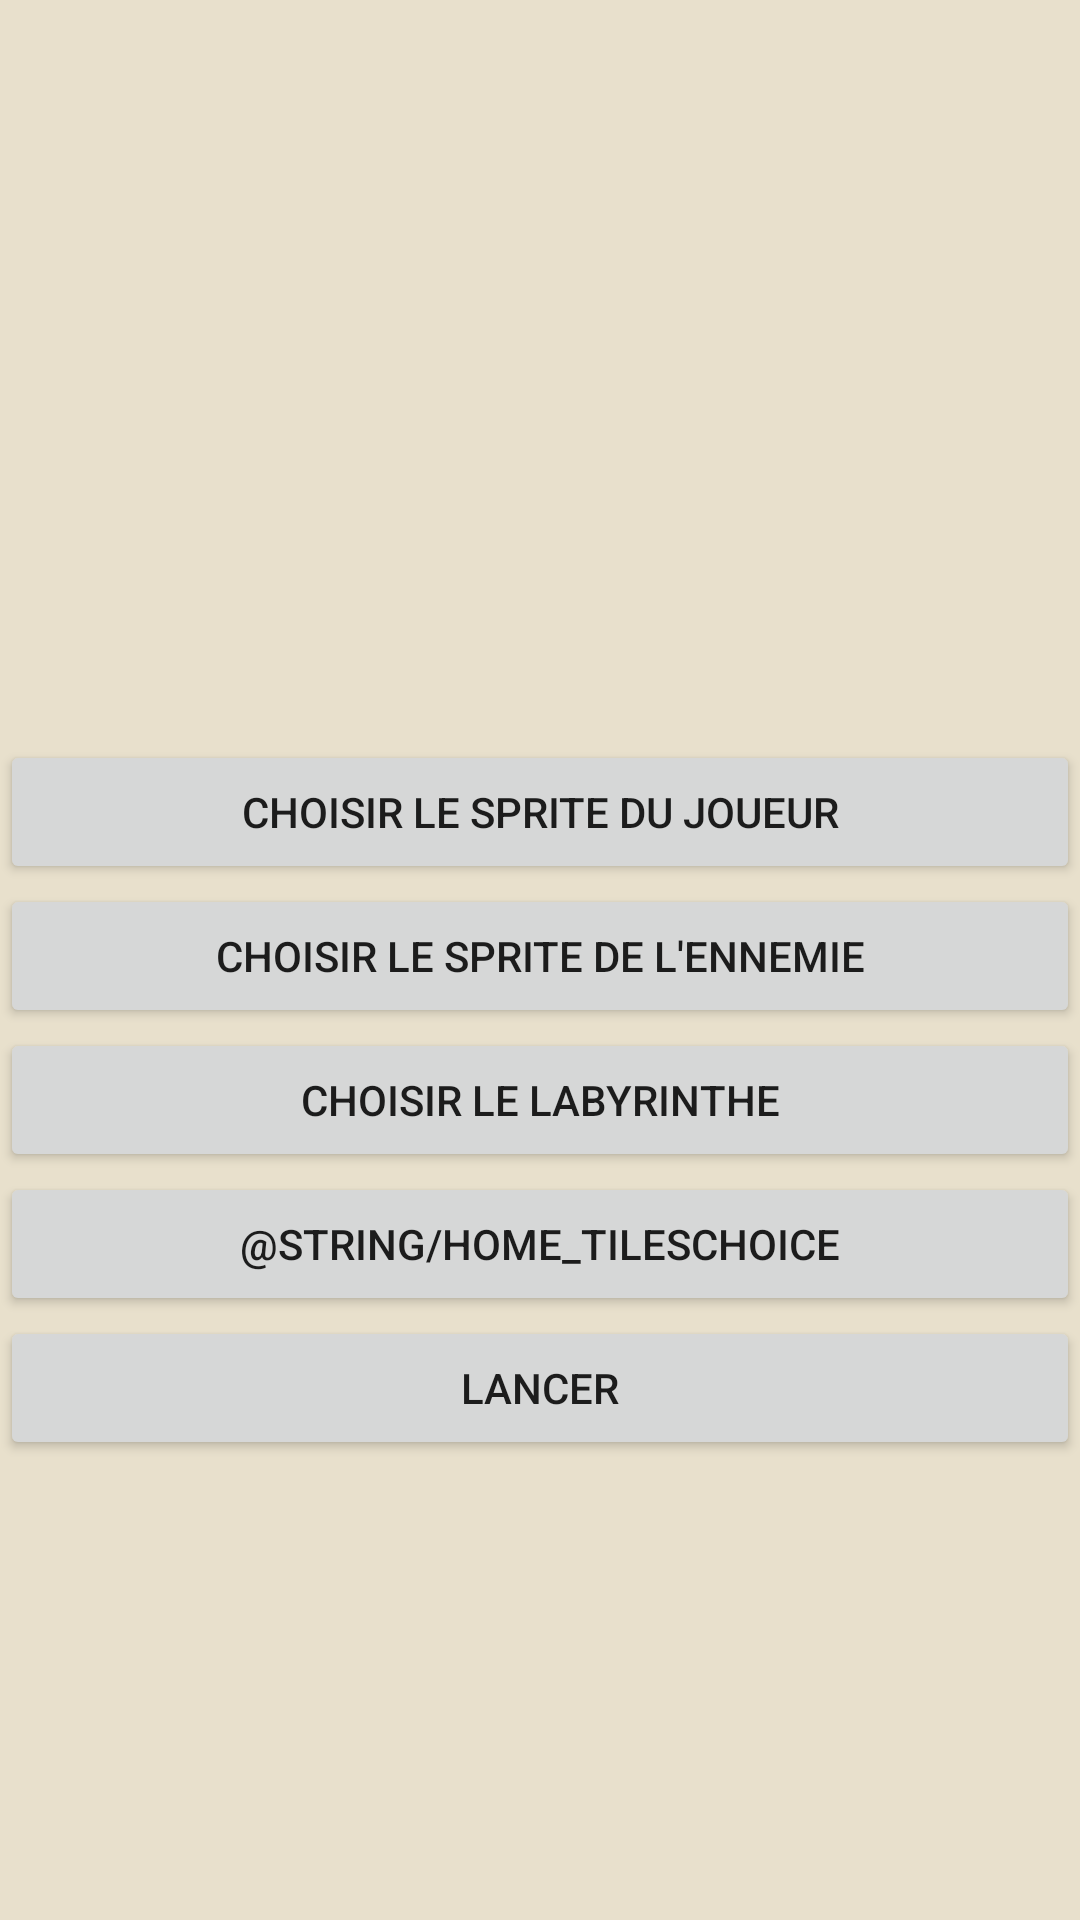

This screen was rendered from an Android layout file. Write that file and the resources it references.
<!-- AndroidManifest.xml: application theme Theme.BougetFourcaudotLaby -->
<!-- res/layout/activity_home.xml -->
<?xml version="1.0" encoding="utf-8"?>
<androidx.constraintlayout.widget.ConstraintLayout xmlns:android="http://schemas.android.com/apk/res/android"
    xmlns:app="http://schemas.android.com/apk/res-auto"
    xmlns:tools="http://schemas.android.com/tools"
    android:layout_width="match_parent"
    android:layout_height="match_parent"
    tools:context=".HomeActivity">

    <LinearLayout
        android:layout_width="match_parent"
        android:layout_height="match_parent"
        android:gravity="center"
        android:orientation="vertical">

        <LinearLayout
            android:layout_width="match_parent"
            android:layout_height="wrap_content"
            android:orientation="horizontal">

            <TextView
                android:id="@+id/tilesetTextView"
                android:layout_width="wrap_content"
                android:layout_height="wrap_content"
                android:textSize="20dp" />
        </LinearLayout>

        <LinearLayout
            android:layout_width="match_parent"
            android:layout_height="wrap_content"
            android:orientation="horizontal">

            <ImageView
                android:id="@+id/playerSpriteImageView"
                android:layout_width="wrap_content"
                android:layout_height="wrap_content" />

            <ImageView
                android:id="@+id/monsterSpriteImageView"
                android:layout_width="wrap_content"
                android:layout_height="wrap_content" />

            <TextView
                android:id="@+id/labyrinthTextView"
                android:layout_width="wrap_content"
                android:layout_height="wrap_content"
                android:textSize="50dp" />

        </LinearLayout>

        <Button
            android:layout_width="match_parent"
            android:layout_height="wrap_content"
            android:onClick="runPlayerChoice"
            android:text="@string/Home_playerChoice" />

        <Button
            android:layout_width="match_parent"
            android:layout_height="wrap_content"
            android:onClick="runEnemyChoice"
            android:text="@string/Home_enemyChoice" />

        <Button
            android:layout_width="match_parent"
            android:layout_height="wrap_content"
            android:onClick="runLabyrintheChoose"
            android:text="@string/Home_LabyChoice" />

        <Button
            android:layout_width="match_parent"
            android:layout_height="wrap_content"
            android:onClick="runTilesetChoose"
            android:text="@string/Home_tilesChoice" />

        <Button
            android:id="@+id/runButton"
            android:layout_width="match_parent"
            android:layout_height="wrap_content"
            android:onClick="runGame"
            android:text="@string/Home_Launch" />


    </LinearLayout>

</androidx.constraintlayout.widget.ConstraintLayout>
<!-- resources referenced by this layout -->
<resources>
  <string name="Home_LabyChoice">Choisir le labyrinthe</string>
  <string name="Home_Launch">Lancer</string>
  <string name="Home_enemyChoice">Choisir le sprite de l'ennemie</string>
  <string name="Home_playerChoice">Choisir le sprite du joueur</string>
  <string name="Home_tilesChoice">Kies die teël</string>
  <style name="Theme.BougetFourcaudotLaby" parent="Theme.MaterialComponents.DayNight.NoActionBar">
          
          <item name="colorPrimary">@color/frenchLilac</item>
          <item name="colorPrimaryVariant">@color/Dark_slate_blue</item>
          <item name="colorOnPrimary">@color/whitesmoke</item>
          <item name="android:windowBackground">@color/whitesmoke</item>
          
          <item name="colorSecondary">@color/teal_200</item>
          <item name="colorSecondaryVariant">@color/teal_700</item>
          <item name="colorOnSecondary">@color/black</item>
          
          <item name="android:statusBarColor" tools:targetApi="l">?attr/colorPrimaryVariant</item>
          
      </style>
  <color name="frenchLilac">#78668F</color>
  <color name="Dark_slate_blue">#483d8b</color>
  <color name="whitesmoke">#E8E0CC</color>
  <color name="teal_200">#FF03DAC5</color>
  <color name="teal_700">#FF018786</color>
  <color name="black">#FF000000</color>
</resources>
